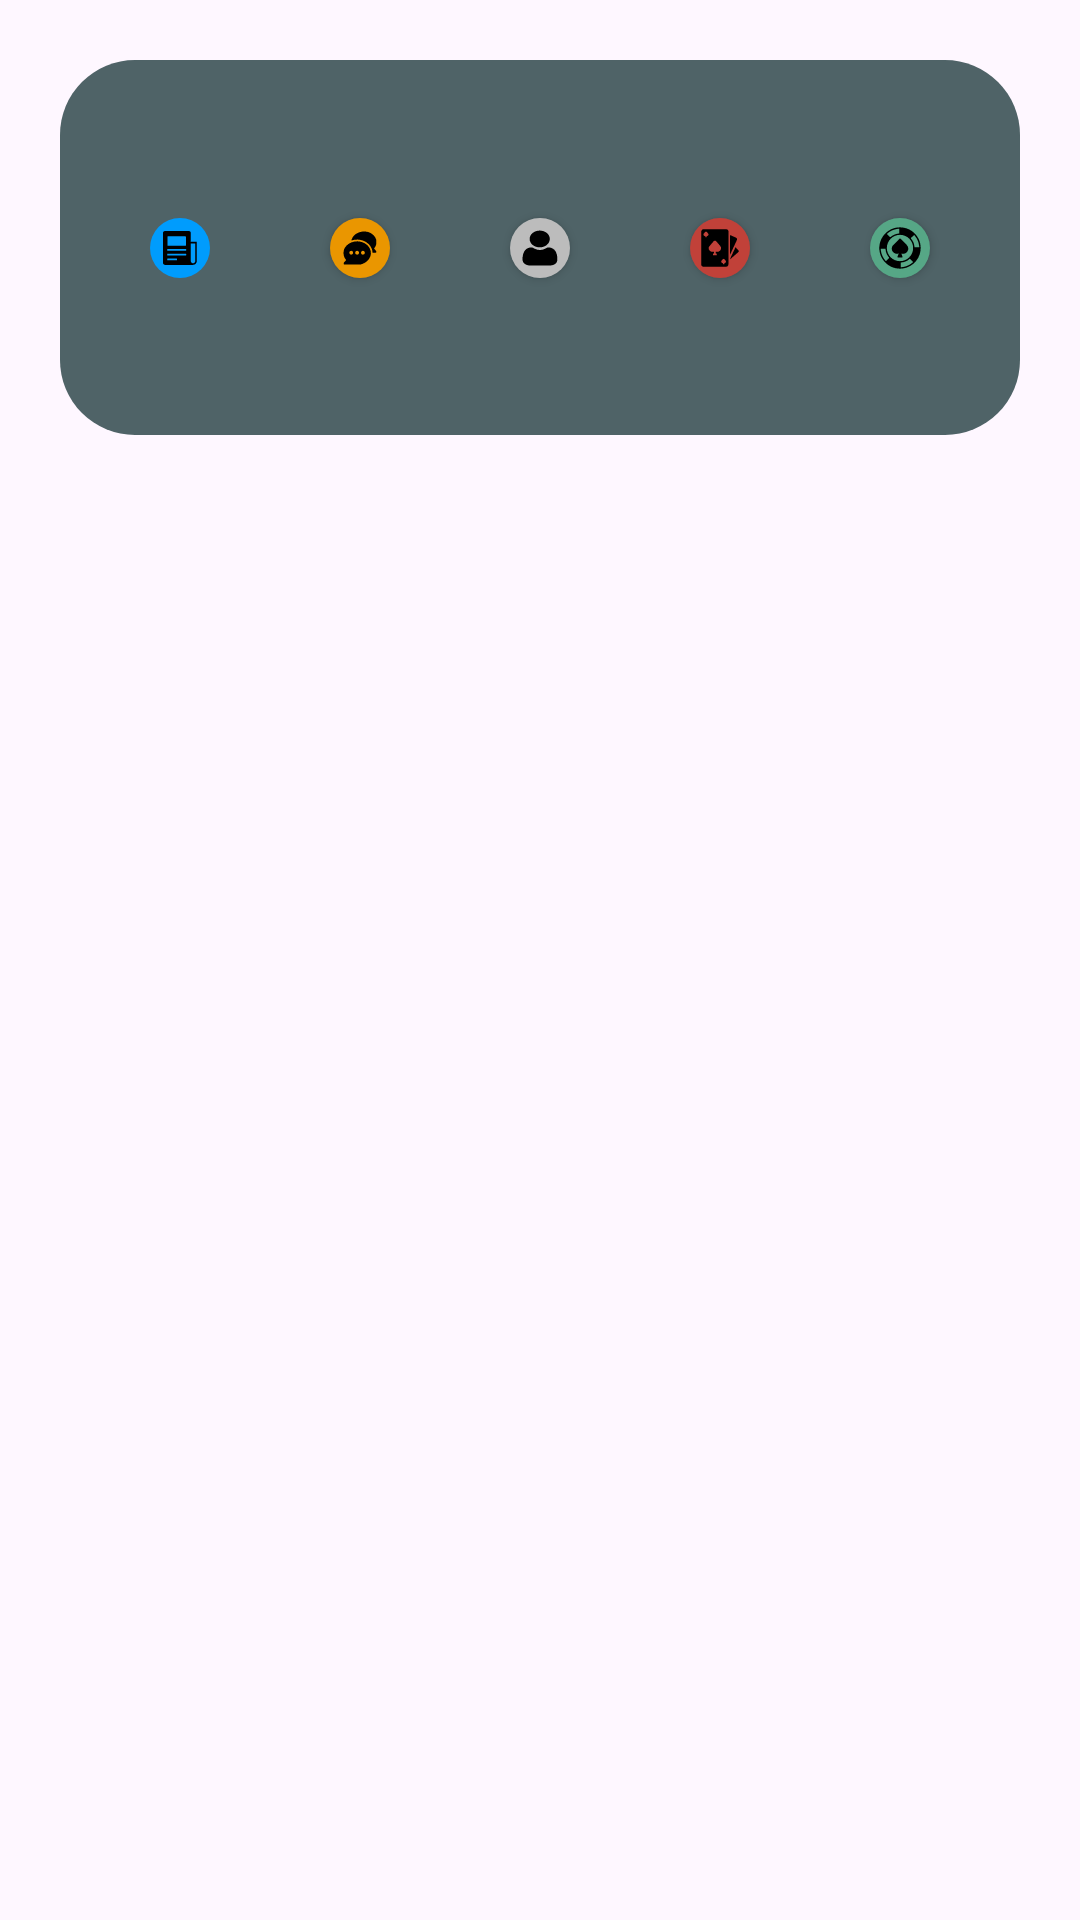

Layout XML and referenced resources for this Android screen:
<!-- AndroidManifest.xml: application theme Theme.App_Companion -->
<!-- res/layout/activity_news.xml -->
<?xml version="1.0" encoding="utf-8"?>
<androidx.constraintlayout.widget.ConstraintLayout
    xmlns:android="http://schemas.android.com/apk/res/android"
    xmlns:app="http://schemas.android.com/apk/res-auto"
    xmlns:tools="http://schemas.android.com/tools"
    android:id="@+id/main"
    android:layout_width="match_parent"
    android:layout_height="match_parent"
    tools:context=".News">
    
    <ImageView
        android:layout_width="match_parent"
        android:layout_height="match_parent"
        android:adjustViewBounds="true"
        android:scaleType="centerCrop"
        android:src="@drawable/background" />

    
    <androidx.constraintlayout.widget.ConstraintLayout
        android:id="@+id/header_layout"
        android:layout_width="match_parent"
        android:layout_height="125dp"
        android:layout_margin="20dp"
        android:background="@drawable/rounded_square_header"
        android:padding="10dp"
        app:layout_constraintTop_toTopOf="parent" >

        <Button
            android:id="@+id/header_button_1"
            android:layout_width="0dp"
            android:layout_height="0dp"
            android:layout_marginHorizontal="20dp"
            android:layout_marginVertical="10dp"
            android:background="@drawable/header_button_1"
            android:enabled="false"

            app:layout_constraintBottom_toBottomOf="parent"
            app:layout_constraintDimensionRatio="1:1"

            app:layout_constraintEnd_toStartOf="@id/header_button_2"
            app:layout_constraintStart_toStartOf="parent"

            app:layout_constraintTop_toTopOf="parent" />

        <Button
            android:id="@+id/header_button_2"
            android:layout_width="0dp"
            android:layout_height="0dp"
            android:layout_marginHorizontal="20dp"
            android:layout_marginVertical="10dp"
            android:background="@drawable/header_button_2"
            android:enabled="true"

            app:layout_constraintBottom_toBottomOf="parent"
            app:layout_constraintDimensionRatio="1:1"

            app:layout_constraintEnd_toStartOf="@id/header_button_3"
            app:layout_constraintStart_toEndOf="@id/header_button_1"

            app:layout_constraintTop_toTopOf="parent" />

        <Button
            android:id="@+id/header_button_3"
            android:layout_width="0dp"
            android:layout_height="0dp"
            android:layout_marginHorizontal="20dp"
            android:layout_marginVertical="10dp"
            android:background="@drawable/header_button_3"
            android:enabled="true"

            app:layout_constraintBottom_toBottomOf="parent"
            app:layout_constraintDimensionRatio="1:1"

            app:layout_constraintEnd_toStartOf="@id/header_button_4"
            app:layout_constraintStart_toEndOf="@id/header_button_2"

            app:layout_constraintTop_toTopOf="parent" />

        <Button
            android:id="@+id/header_button_4"
            android:layout_width="0dp"
            android:layout_height="0dp"
            android:layout_marginHorizontal="20dp"
            android:layout_marginVertical="10dp"
            android:background="@drawable/header_button_4"
            android:enabled="true"

            app:layout_constraintBottom_toBottomOf="parent"
            app:layout_constraintDimensionRatio="1:1"

            app:layout_constraintEnd_toStartOf="@id/header_button_5"
            app:layout_constraintStart_toEndOf="@id/header_button_3"

            app:layout_constraintTop_toTopOf="parent" />

        <Button
            android:id="@+id/header_button_5"
            android:layout_width="0dp"
            android:layout_height="0dp"
            android:layout_marginHorizontal="20dp"
            android:layout_marginVertical="10dp"
            android:background="@drawable/header_button_5"
            android:enabled="true"

            app:layout_constraintBottom_toBottomOf="parent"
            app:layout_constraintDimensionRatio="1:1"

            app:layout_constraintEnd_toEndOf="parent"
            app:layout_constraintStart_toEndOf="@id/header_button_4"

            app:layout_constraintTop_toTopOf="parent" />
    </androidx.constraintlayout.widget.ConstraintLayout>

    <androidx.constraintlayout.widget.ConstraintLayout
        android:layout_width="match_parent"
        android:layout_height="0dp"
        android:layout_margin="20dp"
        app:layout_constraintTop_toBottomOf="@id/header_layout"
        app:layout_constraintEnd_toEndOf="parent"
        app:layout_constraintStart_toStartOf="parent"
        app:layout_constraintBottom_toBottomOf="parent"
        >
        <androidx.recyclerview.widget.RecyclerView
            android:id="@+id/news_left_recycler_view"
            android:layout_width="0dp"
            android:layout_height="0dp"

            android:layout_marginTop="20dp"
            android:layout_marginEnd="10dp"
            android:layout_marginStart="10dp"

            app:layout_constraintTop_toTopOf="parent"
            app:layout_constraintStart_toStartOf="parent"
            app:layout_constraintBottom_toBottomOf="parent"
            app:layout_constraintEnd_toStartOf="@+id/news_right_recycler_view"/>

        <androidx.recyclerview.widget.RecyclerView
            android:id="@+id/news_right_recycler_view"
            android:layout_width="0dp"
            android:layout_height="0dp"

            android:layout_marginTop="20dp"
            android:layout_marginStart="10dp"
            android:layout_marginEnd="20dp"

            app:layout_constraintTop_toTopOf="parent"
            app:layout_constraintStart_toEndOf="@+id/news_left_recycler_view"
            app:layout_constraintBottom_toBottomOf="parent"
            app:layout_constraintEnd_toEndOf="parent" />
    </androidx.constraintlayout.widget.ConstraintLayout>


</androidx.constraintlayout.widget.ConstraintLayout>
<!-- resources referenced by this layout -->
<resources>
  <!-- drawable header_button_2 (drawable) -->
  <?xml version="1.0" encoding="utf-8"?>
  <selector xmlns:android="http://schemas.android.com/apk/res/android">
      <item android:state_enabled="false">
          <layer-list>
              <item >
                  <shape android:shape="rectangle" >
                      <solid android:color="@color/button_color_2" />
                      <corners android:radius="25dp" />
                  </shape>
              </item>
              <item android:drawable="@drawable/chat"/>
          </layer-list>
      </item>
      <item android:state_pressed="true">
          <layer-list>
              <item >
                  <shape android:shape="rectangle" >
                      <solid android:color="@color/button_color_2" />
                      <corners android:radius="25dp" />
                  </shape>
              </item>
              <item android:drawable="@drawable/chat"/>
          </layer-list>
      </item>
      <item android:state_enabled="true">
          <layer-list>
              <item>
                  <shape android:shape="oval">
                      <solid android:color="@color/button_color_2" />
                  </shape>
              </item>
              <item android:drawable="@drawable/chat"/>
          </layer-list>
      </item>
  </selector>
  <!-- drawable rounded_square_header (drawable) -->
  <?xml version="1.0" encoding="utf-8"?>
  <shape xmlns:android="http://schemas.android.com/apk/res/android"
      android:shape="rectangle">
  
      <solid android:color="#4F6367" />
  
      <corners android:radius="25dp" />
  </shape>
  <style name="Theme.App_Companion" parent="Base.Theme.App_Companion" />
  <color name="button_color_1">#009CFD</color>
  <color name="button_color_2">#EA9600</color>
  <color name="button_color_3">#BCBCBC</color>
  <!-- drawable profile (drawable) -->
  <vector xmlns:android="http://schemas.android.com/apk/res/android"
      android:width="160dp"
      android:height="191.9dp"
      android:viewportWidth="160"
      android:viewportHeight="191.9">
    <path
        android:fillColor="#FF000000"
        android:pathData="M50,151.7c-0.7,-0.4 -1.6,-0.4 -2.4,-0.6 -7.7,-1.7 -13.3,-7.8 -14,-15.6 -0.7,-9.2 0.3,-18.2 3.8,-26.8 2.1,-5.1 5.2,-9.5 10.3,-12.2 3.2,-1.7 6.6,-2.4 10.1,-2.5 1.2,0 2.2,0.5 3.2,1.1 1.6,1 3.2,2.1 4.9,3.1 9.3,5.7 18.6,5.7 27.9,0 1.1,-0.7 2.3,-1.3 3.3,-2.1 2.9,-2.3 6,-2.3 9.4,-1.6 6.6,1.4 11.2,5.4 14.4,11.2 3,5.6 4.3,11.7 5,18 0.4,3.2 0.5,6.4 0.4,9.6 -0.2,9.8 -6.5,16.8 -16.2,18.2 -0.2,0 -0.4,0 -0.6,0.2h-59.7Z"/>
    <path
        android:fillColor="#FF000000"
        android:pathData="M79.3,93.9c-14.8,0 -26.8,-12 -26.9,-26.8 0,-14.9 11.9,-26.8 26.8,-26.9 14.9,0 27,12 26.9,26.9s-12,26.8 -26.9,26.9h0Z"/>
  </vector>
  <color name="button_color_4">#C14139</color>
  <color name="button_color_5">#56A786</color>
  <style name="Base.Theme.App_Companion" parent="Theme.Material3.DayNight.NoActionBar">
          
          
      </style>
</resources>
